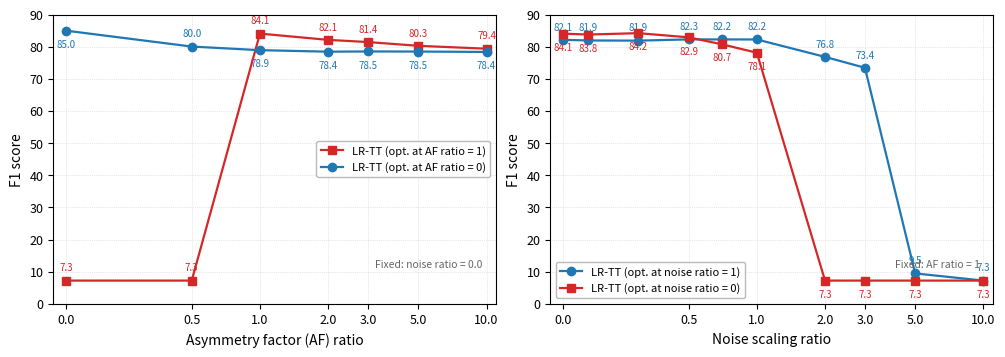

Write the Python code that produced this figure. (Note: this script raises an exception after producing the figure.)
"""Figure 6(c): Noise ratio and asymmetry (gamma) ratio sweeps.
Two device conditions compared: 6T1C-gamma (T249) and multi-level ideal (T267).
Left panel additionally compares two AF=1 optimization conditions:
  - T249 (optimized at noise ratio = 0)
  - T98  (optimized at noise ratio = 1, the full 6T1C operating point)
"""
import numpy as np
import matplotlib
matplotlib.use('Agg')
import matplotlib.pyplot as plt

# Common plot points: include intermediate ratios (0.1, 0.3, 0.7) in addition to the gamma-aligned ratios.
NOISE_PLOT_RATIOS = [0.0, 0.1, 0.3, 0.5, 0.7, 1.0, 2.0, 3.0, 5.0, 10.0]

# T267: constantstepideal + abml=10 (ideal symmetric, multi-level) — full data preserved in JSON
noise_t267 = [
    {'ratio': 0.0, 'f1': 78.91},
    {'ratio': 0.1, 'f1': 79.08},
    {'ratio': 0.3, 'f1': 78.79},
    {'ratio': 0.5, 'f1': 78.83},
    {'ratio': 0.7, 'f1': 78.71},
    {'ratio': 1.0, 'f1': 79.11},
]
gamma_t267 = [
    {'ratio': 0.0, 'f1': 84.98},
    {'ratio': 0.5, 'f1': 80.03},
    {'ratio': 1.0, 'f1': 78.91},
    {'ratio': 2.0, 'f1': 78.44},
    {'ratio': 3.0, 'f1': 78.51},
    {'ratio': 5.0, 'f1': 78.48},
    {'ratio': 10.0, 'f1': 78.36},
]

# T249: 6T1C-gamma base, optimized at noise_ratio=0 (clean device)
noise_t249 = [
    {'ratio': 0.0, 'f1': 84.06},
    {'ratio': 0.1, 'f1': 83.76},
    {'ratio': 0.3, 'f1': 84.20},
    {'ratio': 0.5, 'f1': 82.90},
    {'ratio': 0.7, 'f1': 80.74},
    {'ratio': 1.0, 'f1': 78.12},
    {'ratio': 2.0, 'f1': 7.27},
    {'ratio': 3.0, 'f1': 7.27},
    {'ratio': 5.0, 'f1': 7.27},
    {'ratio': 10.0, 'f1': 7.27},
]
gamma_t249 = [
    {'ratio': 0.0, 'f1': 7.27},
    {'ratio': 0.5, 'f1': 7.27},
    {'ratio': 1.0, 'f1': 84.06},
    {'ratio': 2.0, 'f1': 82.11},
    {'ratio': 3.0, 'f1': 81.43},
    {'ratio': 5.0, 'f1': 80.26},
    {'ratio': 10.0, 'f1': 79.37},
]

# T98: 6T1C base, optimized at noise_ratio=1 (full 6T1C operating point)
noise_t98 = [
    {'ratio': 0.0,  'f1': 82.13},
    {'ratio': 0.1,  'f1': 81.93},
    {'ratio': 0.3,  'f1': 81.87},
    {'ratio': 0.5,  'f1': 82.26},
    {'ratio': 0.7,  'f1': 82.25},
    {'ratio': 1.0,  'f1': 82.24},  # native training condition
    {'ratio': 2.0,  'f1': 76.82},
    {'ratio': 3.0,  'f1': 73.44},
    {'ratio': 5.0,  'f1': 9.50},
    {'ratio': 10.0, 'f1': 7.27},
]


def _select(data, ratios):
    """Return list of (ratio, f1) filtered to the requested ratios."""
    table = {d['ratio']: d['f1'] for d in data}
    return [(r, table[r]) for r in ratios if r in table]


plt.rcParams.update({
    'font.size': 9, 'axes.labelsize': 10,
    'xtick.labelsize': 9, 'ytick.labelsize': 9,
    'axes.linewidth': 0.8,
})

fig, (ax1, ax2) = plt.subplots(1, 2, figsize=(10, 3.5))

# --- Left: Gamma (AF) ratio sweep ---
for data, color, marker, label in [
    (gamma_t249, '#d62728', 's', 'LR-TT (opt. at AF ratio = 1)'),
    (gamma_t267, '#1f77b4', 'o', 'LR-TT (opt. at AF ratio = 0)'),
]:
    x = [d['ratio'] for d in data]
    y = [d['f1'] for d in data]
    ax1.plot(x, y, f'{marker}-', color=color, linewidth=1.6, markersize=6, zorder=3,
             label=label)
    for r, f in zip(x, y):
        if f < 10:
            ax1.annotate(f'{f:.1f}', (r, f), textcoords='offset points', xytext=(0, 7),
                         fontsize=7, ha='center', color=color)
        else:
            oy = 7 if label.endswith('ratio = 1)') else -12
            if label.endswith('ratio = 0)') and r == 0.5:
                oy = 7
            ax1.annotate(f'{f:.1f}', (r, f), textcoords='offset points', xytext=(0, oy),
                         fontsize=7, ha='center', color=color)

ax1.set_xlabel('Asymmetry factor (AF) ratio')
ax1.set_ylabel('F1 score')
ax1.set_ylim(0, 90)
ax1.set_xscale('symlog', linthresh=0.5, linscale=0.5)
_xt1 = [0.0, 0.5, 1.0, 2.0, 3.0, 5.0, 10.0]
ax1.set_xticks(_xt1)
ax1.set_xticklabels([str(t) for t in _xt1])
ax1.set_xlim(-0.05, 11.0)
ax1.minorticks_off()
ax1.text(0.97, 0.12, 'Fixed: noise ratio = 0.0', transform=ax1.transAxes,
         fontsize=7.5, ha='right', va='bottom', color='0.4')
ax1.legend(fontsize=8, loc='center right', framealpha=0.9, edgecolor='0.7')
ax1.grid(True, linestyle=':', linewidth=0.5, alpha=0.6)

# --- Right: Noise ratio sweep (two AF=1 optimization conditions) ---
for data, color, marker, label in [
    (noise_t98,  '#1f77b4', 'o', 'LR-TT (opt. at noise ratio = 1)'),
    (noise_t249, '#d62728', 's', 'LR-TT (opt. at noise ratio = 0)'),
]:
    pts = _select(data, NOISE_PLOT_RATIOS)
    x = [r for r, _ in pts]
    y = [f for _, f in pts]
    ax2.plot(x, y, f'{marker}-', color=color, linewidth=1.6, markersize=6, zorder=3,
             label=label)
    for r, f in zip(x, y):
        oy = 7 if label.endswith('= 1)') else -12
        ax2.annotate(f'{f:.1f}', (r, f), textcoords='offset points', xytext=(0, oy),
                     fontsize=7, ha='center', color=color)

ax2.set_xlabel('Noise scaling ratio')
ax2.set_ylabel('F1 score')
ax2.set_ylim(0, 90)
ax2.set_xscale('symlog', linthresh=0.5, linscale=0.5)
_xt2 = [0.0, 0.5, 1.0, 2.0, 3.0, 5.0, 10.0]
ax2.set_xticks(_xt2)
ax2.set_xticklabels([str(t) for t in _xt2])
ax2.set_xlim(-0.05, 11.0)
ax2.minorticks_off()
ax2.text(0.97, 0.12, 'Fixed: AF ratio = 1', transform=ax2.transAxes,
         fontsize=7.5, ha='right', va='bottom', color='0.4')
ax2.legend(fontsize=8, loc='lower left', framealpha=0.9, edgecolor='0.7')
ax2.grid(True, linestyle=':', linewidth=0.5, alpha=0.6)

fig.tight_layout(pad=0.5)

OUT = '/root/LRTT/examples/bert/results/plots/fig6c_noise_asymmetry.png'
fig.savefig(OUT, dpi=300, bbox_inches='tight')
fig.savefig(OUT.replace('.png', '.svg'), bbox_inches='tight')
print(f'Saved: {OUT}')
